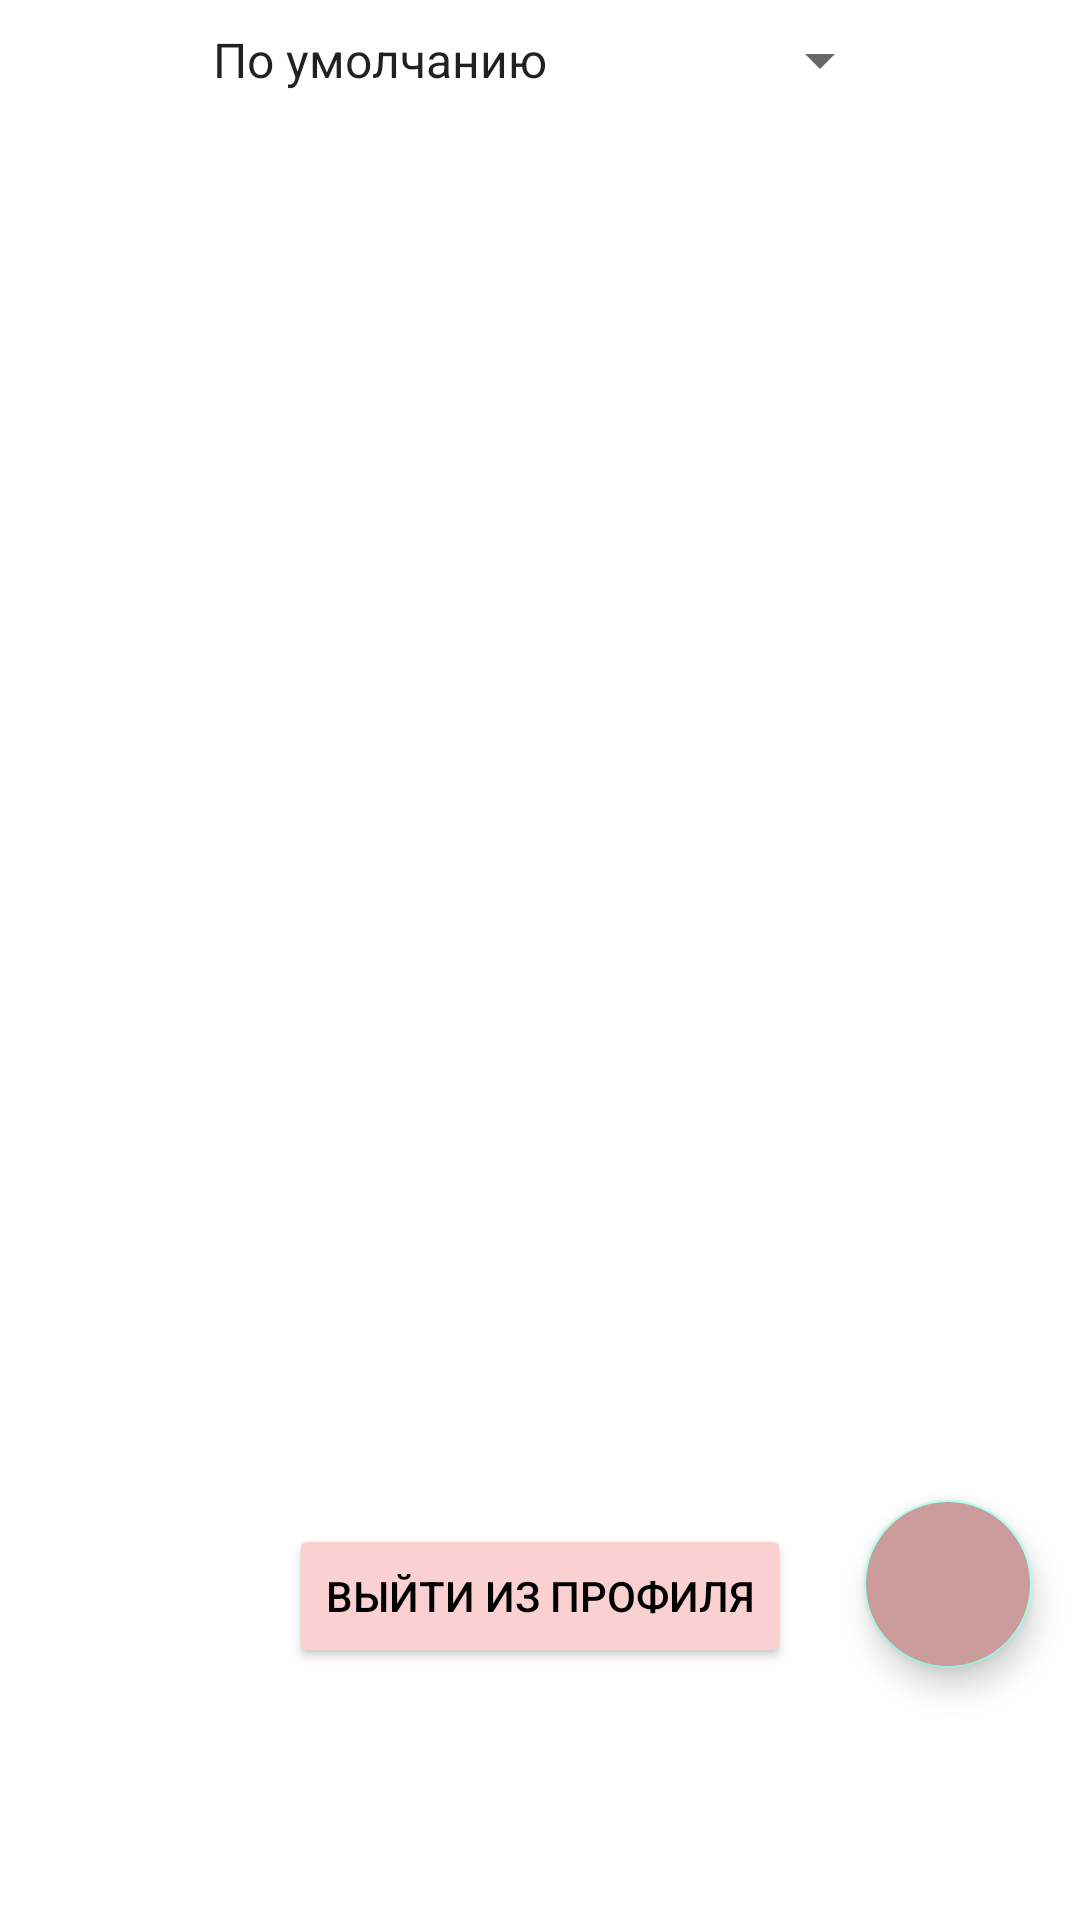

Here is an Android app screen rendered from its layout file. Give the layout XML and the strings, colors and styles it references.
<!-- AndroidManifest.xml: application theme Theme.AndroidDevelopment -->
<!-- res/layout/fragment_wishes.xml -->
<androidx.constraintlayout.widget.ConstraintLayout xmlns:android="http://schemas.android.com/apk/res/android"
    xmlns:app="http://schemas.android.com/apk/res-auto"
    android:layout_width="match_parent"
    android:layout_height="match_parent"
    android:background="@color/white">

    <Spinner
        android:id="@+id/spinnerFilter"
        android:layout_width="wrap_content"
        android:layout_height="wrap_content"
        android:entries="@array/filter_options"
        app:layout_constraintTop_toTopOf="parent"
        app:layout_constraintStart_toStartOf="parent"
        app:layout_constraintEnd_toEndOf="parent"
        android:layout_marginTop="8dp"/>

    <androidx.recyclerview.widget.RecyclerView
        android:id="@+id/recyclerViewWishes"
        android:layout_width="0dp"
        android:layout_height="0dp"
        app:layoutManager="androidx.recyclerview.widget.GridLayoutManager"
        app:spanCount="2"
        android:layout_marginTop="16dp"
        app:layout_constraintTop_toBottomOf="@id/spinnerFilter"
        app:layout_constraintStart_toStartOf="parent"
        app:layout_constraintEnd_toEndOf="parent"
        app:layout_constraintBottom_toTopOf="@id/buttonLogout" />

    <Button
        android:id="@+id/buttonLogout"
        android:layout_width="wrap_content"
        android:layout_height="wrap_content"
        android:text="@string/logout"
        android:backgroundTint="@color/pink_light"
        android:textColor="@color/black"
        app:layout_constraintBottom_toBottomOf="parent"
        app:layout_constraintStart_toStartOf="parent"
        app:layout_constraintEnd_toEndOf="parent"
        android:layout_marginBottom="84dp" />

    <com.google.android.material.floatingactionbutton.FloatingActionButton
        android:id="@+id/fabAddWish"
        android:layout_width="wrap_content"
        android:layout_height="wrap_content"
        android:backgroundTint="@color/pink_dark"
        android:contentDescription="@string/add_wish"
        android:src="@drawable/ic_add"
        app:layout_constraintBottom_toBottomOf="parent"
        app:layout_constraintEnd_toEndOf="parent"
        android:layout_marginBottom="84dp"
        android:layout_marginEnd="16dp" />
</androidx.constraintlayout.widget.ConstraintLayout>
<!-- resources referenced by this layout -->
<resources>
  <string-array name="filter_options">
          <item>По умолчанию</item>
          <item>Цена: По возрастанию</item>
          <item>Цена: По убыванию</item>
      </string-array>
  <color name="black">#FF000000</color>
  <color name="pink_dark">#CC9C9C</color>
  <color name="pink_light">#FBD0D0</color>
  <color name="white">#FFFFFFFF</color>
  <string name="add_wish">add_wish</string>
  <string name="logout">Выйти из профиля</string>
  <style name="Theme.AndroidDevelopment" parent="Base.Theme.AndroidDevelopment" />
  <style name="Base.Theme.AndroidDevelopment" parent="Theme.MaterialComponents.DayNight.DarkActionBar">
          
          <item name="colorPrimary">@color/purple_500</item>
          <item name="colorPrimaryVariant">@color/purple_700</item>
          <item name="colorOnPrimary">@color/white</item>
          
          <item name="colorSecondary">@color/teal_200</item>
          <item name="colorSecondaryVariant">@color/teal_700</item>
          <item name="colorOnSecondary">@color/black</item>
  
          <item name="imageButtonTintColor">@color/purple_500</item>
          
          <item name="android:statusBarColor">?attr/colorPrimaryVariant</item>
      </style>
  <color name="purple_700">#512DA8</color>
  <color name="teal_200">#A7FFEB</color>
  <!-- not gathered from this repository: default colours our renderer supplied (Android Studio template values) -->
  <color name="purple_500">#FF6200EE</color>
  <color name="teal_700">#FF018786</color>
</resources>
